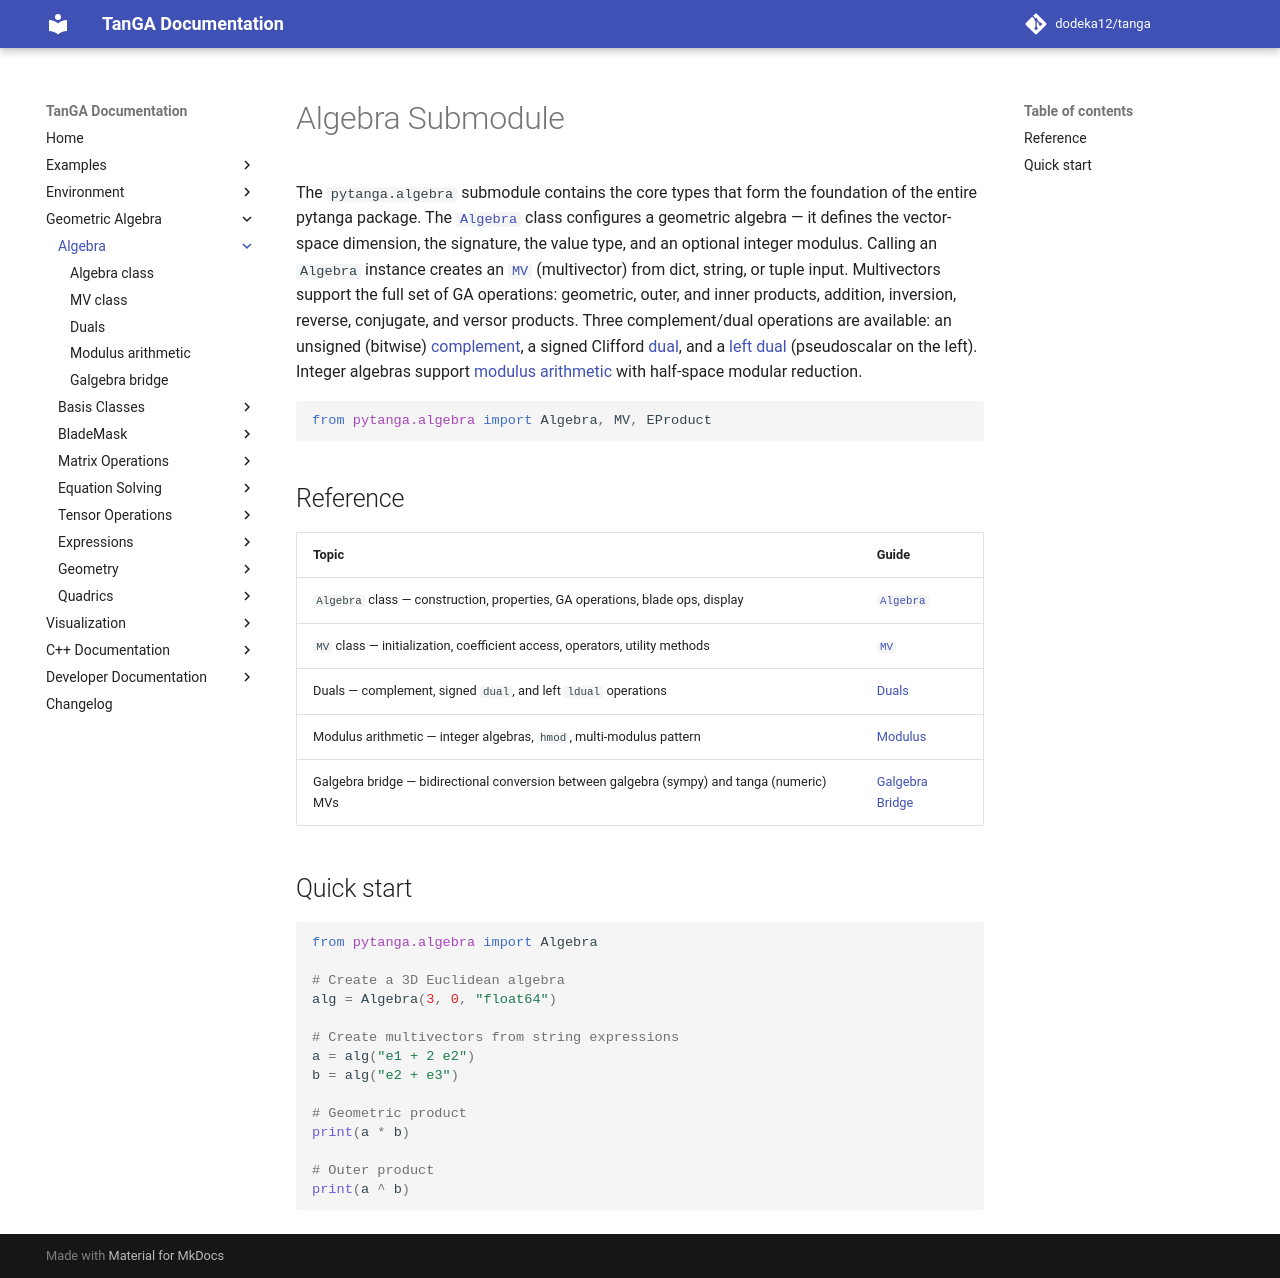

repository: dodeka12/tanga · page: v2.28.0-rc2/py/ga/algebra/index.html · generator: mkdocs

# Algebra Submodule

The `pytanga.algebra` submodule contains the core types that form the
foundation of the entire pytanga package.  The [`Algebra`](algebra.md) class
configures a geometric algebra — it defines the vector-space dimension, the
signature, the value type, and an optional integer modulus.  Calling an
`Algebra` instance creates an [`MV`](mv.md) (multivector) from dict, string,
or tuple input.  Multivectors support the full set of GA operations:
geometric, outer, and inner products, addition, inversion, reverse,
conjugate, and versor products.  Three complement/dual operations are
available: an unsigned (bitwise) [complement](duals.md), a signed Clifford
[dual](duals.md), and a [left dual](duals.md) (pseudoscalar on the left).
Integer algebras support
[modulus arithmetic](modulus.md) with half-space modular reduction.

```python
from pytanga.algebra import Algebra, MV, EProduct
```

## Reference

| Topic | Guide |
|-------|-------|
| `Algebra` class — construction, properties, GA operations, blade ops, display | [`Algebra`](algebra.md) |
| `MV` class — initialization, coefficient access, operators, utility methods | [`MV`](mv.md) |
| Duals — complement, signed `dual`, and left `ldual` operations | [Duals](duals.md) |
| Modulus arithmetic — integer algebras, `hmod`, multi-modulus pattern | [Modulus](modulus.md) |
| Galgebra bridge — bidirectional conversion between galgebra (sympy) and tanga (numeric) MVs | [Galgebra Bridge](galgebra_bridge.md) |

## Quick start

```python
from pytanga.algebra import Algebra

# Create a 3D Euclidean algebra
alg = Algebra(3, 0, "float64")

# Create multivectors from string expressions
a = alg("e1 + 2 e2")
b = alg("e2 + e3")

# Geometric product
print(a * b)

# Outer product
print(a ^ b)
```
